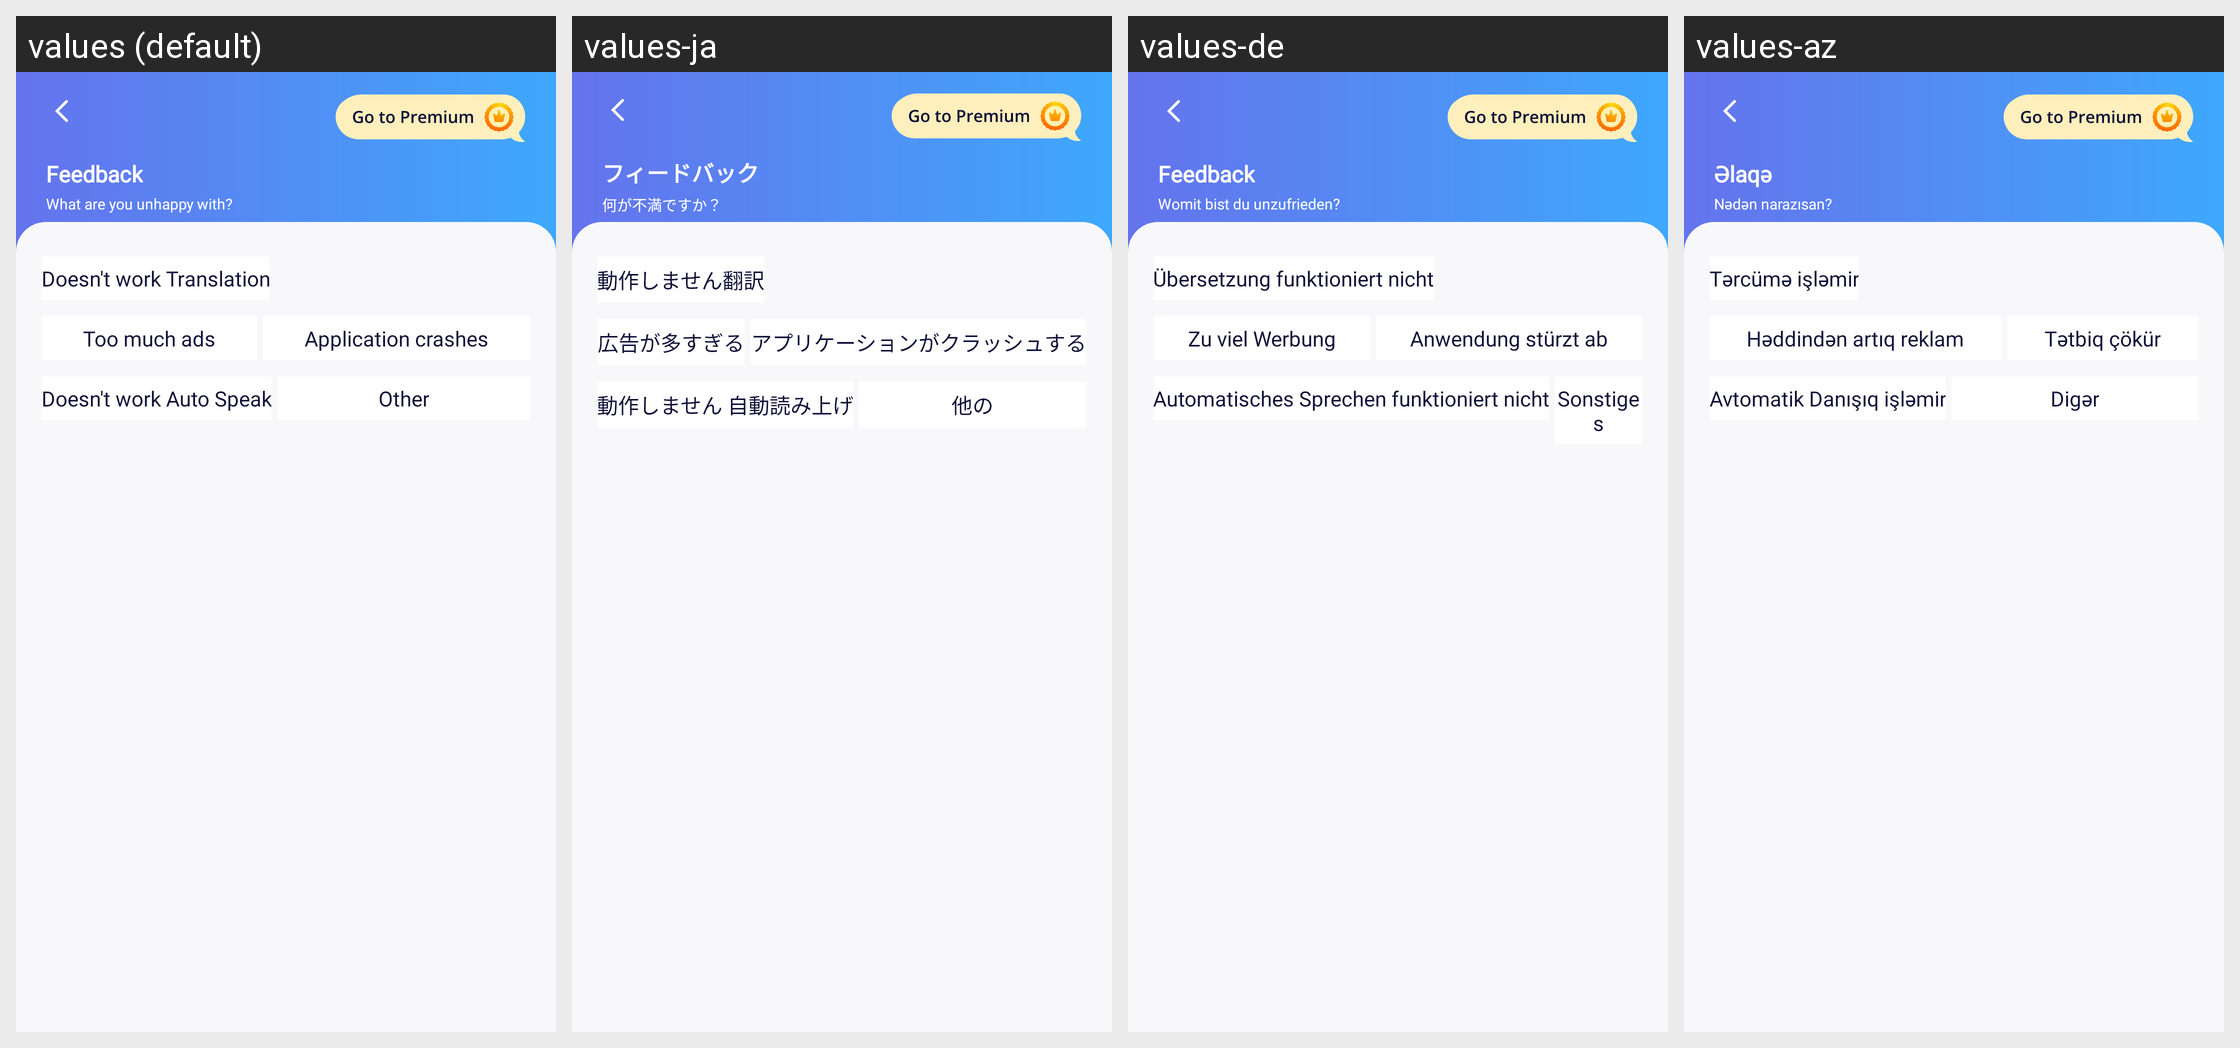

For this localized Android screen grid, give each drawn string resource with its value in every locale shown.
Android screen res/layout/activity_feedback.xml rendered under 4 locales, left to right: values (default), values-ja, values-de, values-az. Device: Nexus 5 (rendered at 1080×1920; each locale shown at half size, 540×960, under a caption strip naming it); theme AppTheme.
Other locales in the repository, not shown: values-ar, values-be, values-hy, values-it, values-ky, values-nl, values-pl, values-pt, values-ru, values-uk.
Strings drawn on this screen, with the default value and each locale's value (text and hints the layout hard-codes, and strings that could not be matched under every locale, appear in the picture but are not listed):

feedback_text
  values: Feedback
  values-ja: フィードバック
  values-de: Feedback
  values-az: Əlaqə

feedback_question
  values: What are you unhappy with?
  values-ja: 何が不満ですか？
  values-de: Womit bist du unzufrieden?
  values-az: Nədən narazısan?

feedback_translation
  values: Doesn't work Translation
  values-ja: 動作しません翻訳
  values-de: Übersetzung funktioniert nicht
  values-az: Tərcümə işləmir

feedback_ad
  values: Too much ads
  values-ja: 広告が多すぎる
  values-de: Zu viel Werbung
  values-az: Həddindən artıq reklam

feedback_crash
  values: Application crashes
  values-ja: アプリケーションがクラッシュする
  values-de: Anwendung stürzt ab
  values-az: Tətbiq çökür

feedback_auto_speak
  values: Doesn't work Auto Speak
  values-ja: 動作しません 自動読み上げ
  values-de: Automatisches Sprechen funktioniert nicht
  values-az: Avtomatik Danışıq işləmir

feedback_other
  values: Other
  values-ja: 他の
  values-de: Sonstiges
  values-az: Digər
